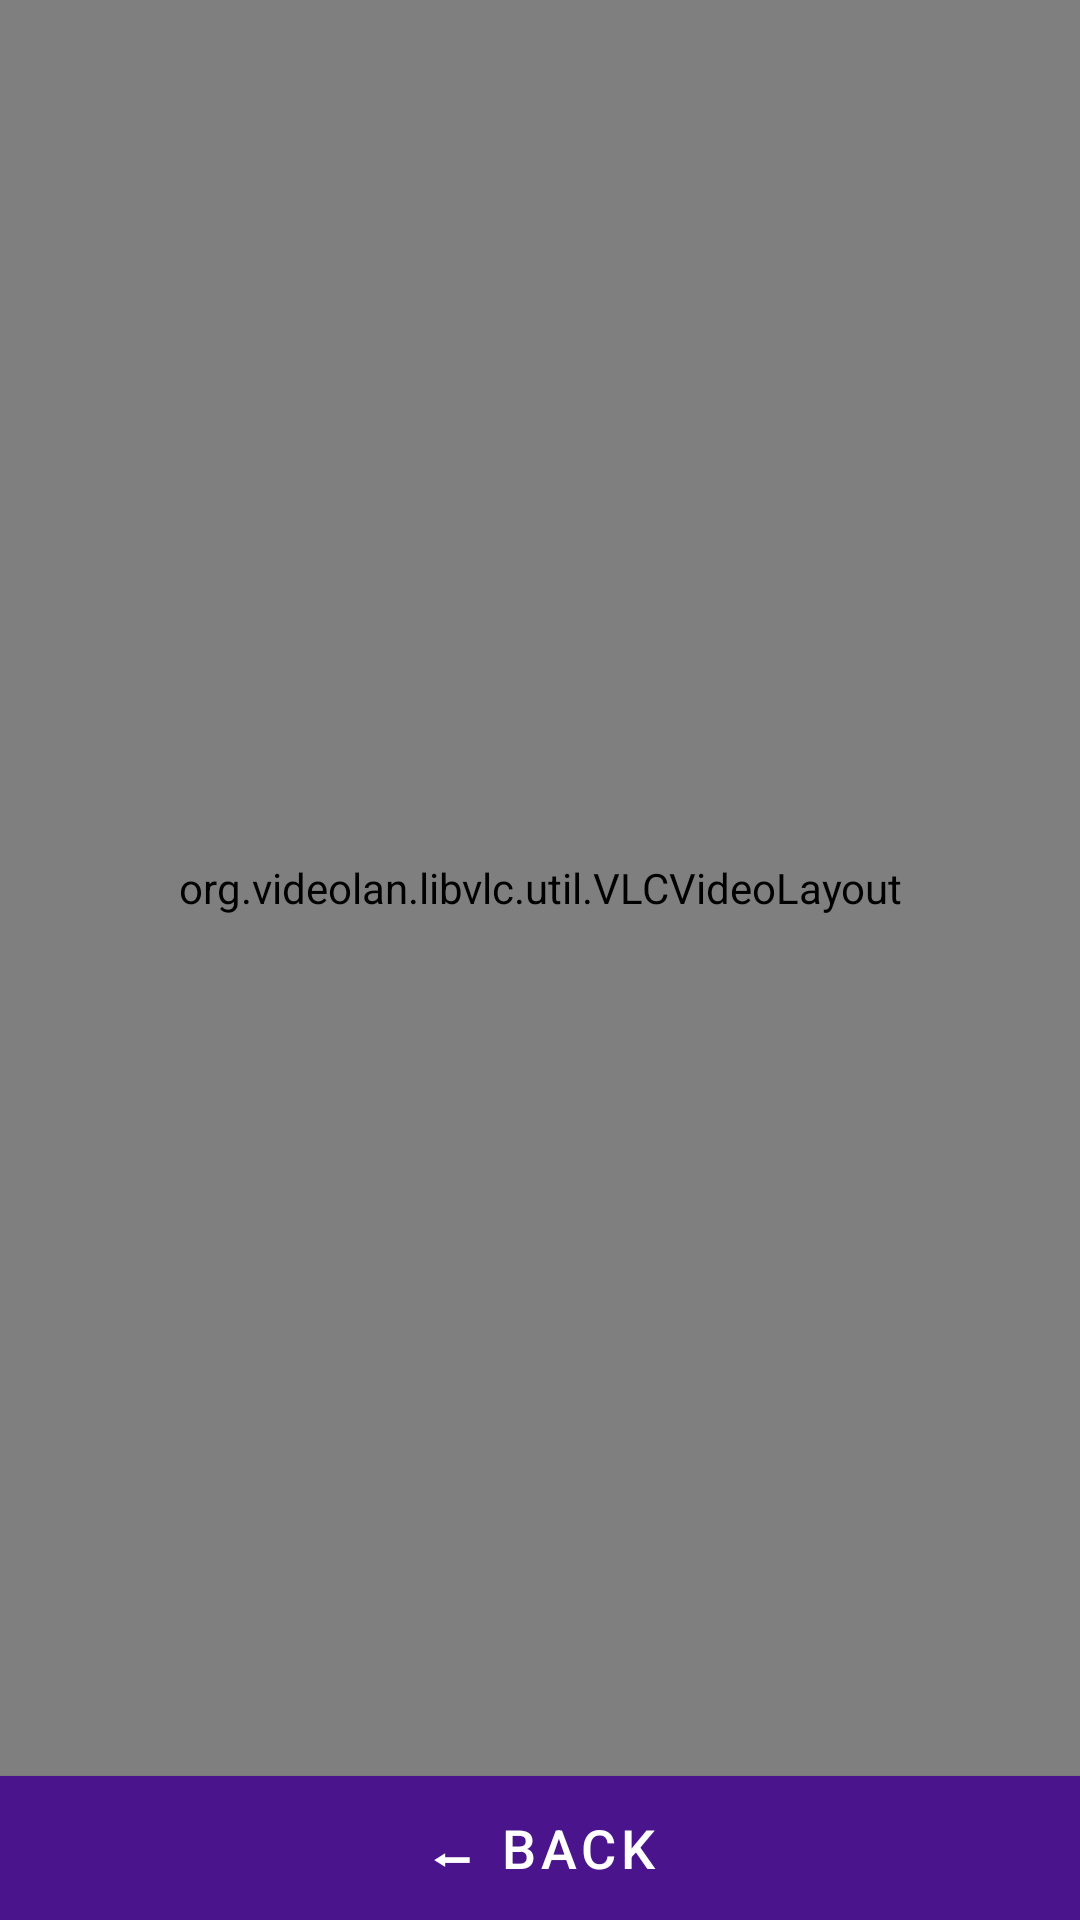

The Android layout XML behind this screen, and the referenced resources:
<!-- AndroidManifest.xml: application theme Theme.Finalsenior -->
<!-- res/layout/activity_camera_stream.xml -->
<?xml version="1.0" encoding="utf-8"?>
<RelativeLayout xmlns:android="http://schemas.android.com/apk/res/android"
    android:layout_width="match_parent"
    android:layout_height="match_parent"
    android:background="#000">

    
    <org.videolan.libvlc.util.VLCVideoLayout
        android:id="@+id/vlc_video_layout"
        android:layout_width="match_parent"
        android:layout_height="match_parent"
        android:layout_alignParentTop="true"
        android:layout_above="@+id/btnBack" />

    
    <Button
        android:id="@+id/btnBack"
        android:layout_width="match_parent"
        android:layout_height="wrap_content"
        android:text="⬅ Back"
        android:textColor="#FFFFFF"
        android:background="#4A148C"
        android:textSize="18sp"
        android:layout_alignParentBottom="true" />
</RelativeLayout>
<!-- resources referenced by this layout -->
<resources>
  <style name="Theme.Finalsenior" parent="Theme.MaterialComponents.DayNight.NoActionBar">
          
          <item name="colorPrimary">@color/purple</item>
          <item name="colorPrimaryVariant">@color/Dark_purple</item>
          <item name="colorOnPrimary">@color/white</item>
          <item name="colorSecondary">@color/purple</item>
          <item name="colorSecondaryVariant">@color/Dark_purple</item>
          <item name="colorOnSecondary">@color/white</item>
          <item name="android:statusBarColor">?attr/colorPrimaryVariant</item>
          <item name="android:colorBackground">@color/white</item>
          <item name="android:windowBackground">@color/white</item>
          <item name="android:textColor">@color/black</item>
          <item name="constraintLayoutBackground">@color/white</item>
          <item name="cardViewStyle">@style/CustomCardView</item>
          <item name="colorSurface">@color/card_background_light</item>
          <item name="colorSecondaryContainer">@color/purple_light</item>
  
          
          <item name="introTitleTextColor">@color/purple</item>
          <item name="introSubtitleTextColor">@color/light_gray</item>
          <item name="introButtonTextColor">@color/white</item>
  
          
          <item name="loginEditTextColor">@color/black</item>
          <item name="loginEditTextHintColor">@color/gray_light</item>
  
          
          <item name="homeCardTextColor">@color/black</item>
          <item name="homeCardLabelColor">@color/gray_light</item>
          <item name="homeControlCardColor">@color/purple_light</item>
          <item name="homeControlTextColor">@color/black</item>
  
          
          <item name="logsScreenBackground">@color/white</item>
          <item name="logsCardBackground">@color/white</item>
          <item name="logsCardTextColor">@color/black</item>
          <item name="logsCardTimestampColor">@color/gray_light</item>
  
          
          <item name="notificationCardBackground">@color/white</item>
          <item name="notificationTextColor">@color/black</item>
          <item name="notificationTimeColor">@color/gray_light</item>
  
          
          <item name="settingsTitleTextColor">@color/white</item>
          <item name="settingsOptionTextColor">@color/white</item>
  
          <item name="navigationViewStyle">@style/Widget.App.NavigationView</item>
  
          
          <item name="spinnerDropdownTextColor">@color/black</item>
      </style>
  <color name="purple">#4A148C</color>
  <color name="Dark_purple">#130040</color>
  <color name="white">#FFFFFFFF</color>
  <color name="black">#FF000000</color>
  <style name="CustomCardView" parent="Widget.MaterialComponents.CardView">
          <item name="cardBackgroundColor">?attr/colorSurface</item>
      </style>
  <color name="card_background_light">#FFFFFF</color>
  <color name="purple_light">#c4a8fa</color>
  <color name="light_gray">#7F8487</color>
  <color name="gray_light">#666666</color>
  <style name="Widget.App.NavigationView" parent="Widget.MaterialComponents.NavigationView">
          <item name="itemIconTint">@color/nav_item_color_light</item>
          <item name="itemTextColor">@color/nav_item_color_light</item>
          <item name="itemShapeFillColor">@color/nav_item_background_color_light</item>
      </style>
</resources>
